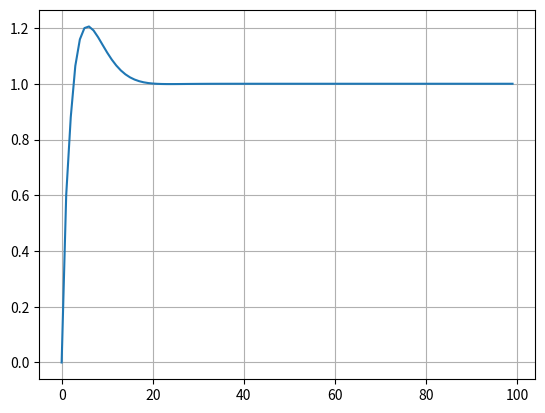

Source code (Python):
import matplotlib.pyplot as plt
import  time
import numpy as np
import math
def getAngle():
    pass
def getError():
    pass



if __name__ == "__main__":
    ref = 1
    curr = 0
    E = 0
    old_error = ref-curr
    kp = 5
    ki = 1
    kd = 1

    curr_list = []

    init_time = time.time()
    for i in range(100):
        curr_list.append(curr)
        error = ref-curr
        E += error
        e_dot = error-old_error

        output = kp*error + ki*E + kd*e_dot

        old_error = error
        curr = curr+0.1*output

    final_time = time.time()
    # print(final_time,init_time)
    # time_axis = np.linspace(0,final_time-init_time,1000,dtype=np.float)
    # print(time_axis)
    plt.plot(curr_list)
    plt.grid()
    plt.show()